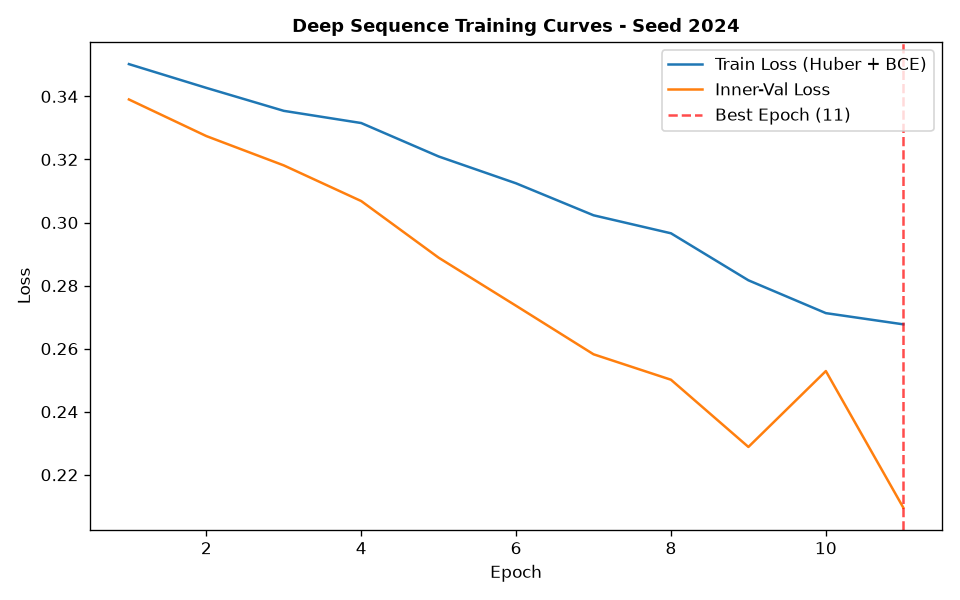

The data file committed next to this chart (first rows):
epoch, train_loss, train_ret_loss, train_dir_loss, val_loss, val_ret_loss, val_dir_loss, lr
1, 0.3502, 0.002101, 0.6963, 0.339, 0.0005678, 0.6769, 0.001
2, 0.3427, 0.001671, 0.6821, 0.3274, 0.000817, 0.6532, 0.001
3, 0.3354, 0.001521, 0.6678, 0.3181, 0.0004654, 0.6353, 0.001
4, 0.3316, 0.001129, 0.6609, 0.3068, 0.0003279, 0.613, 0.001
5, 0.3209, 0.0008874, 0.6401, 0.2888, 0.0002336, 0.5772, 0.001
6, 0.3124, 0.0007294, 0.6234, 0.2736, 0.0002375, 0.5467, 0.001
7, 0.3023, 0.000653, 0.6033, 0.2582, 0.0002069, 0.516, 0.001
8, 0.2966, 0.0005864, 0.592, 0.2501, 0.0003803, 0.4995, 0.001
9, 0.2817, 0.0005756, 0.5622, 0.2288, 0.0002077, 0.4572, 0.001
10, 0.2713, 0.0004837, 0.5416, 0.2529, 0.0002341, 0.5053, 0.001
11, 0.2677, 0.000379, 0.5347, 0.2096, 0.0001301, 0.4189, 0.001
